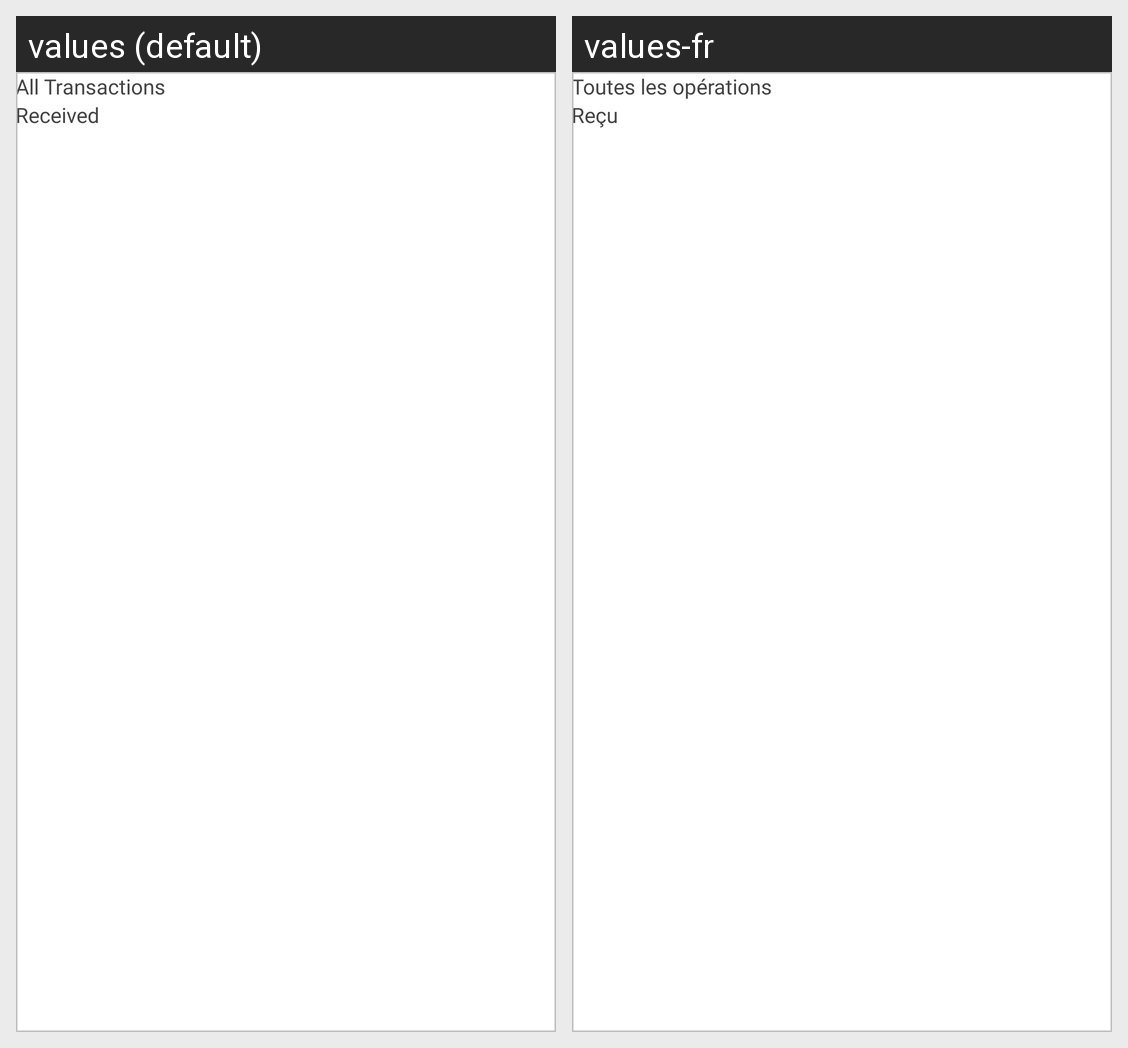

Strings drawn on this Android screen and how each of the app's shown locales translates them:
Android screen res/layout/alert_transation.xml rendered under 2 locales, left to right: values (default), values-fr. Device: Nexus 5 (rendered at 1080×1920; each locale shown at half size, 540×960, under a caption strip naming it); theme Theme.P2PApplication.
Strings drawn on this screen, with the default value and each locale's value (text and hints the layout hard-codes, and strings that could not be matched under every locale, appear in the picture but are not listed):

all_trans
  values: All Transactions
  values-fr: Toutes les opérations

received
  values: Received
  values-fr: Reçu
